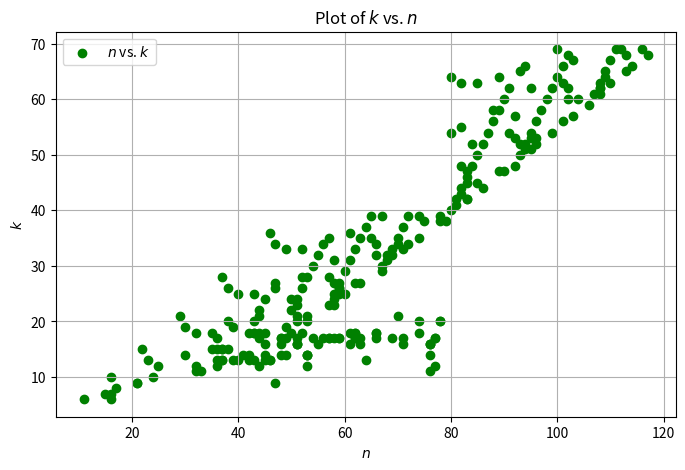

Recreate this plot in Python.
import matplotlib.pyplot as plt

def plot_k_vs_n(tuples):
    k_values = []
    n_values = []

    for n, k, s in tuples:
        k_values.append(k)
        n_values.append(n)

    plt.figure(figsize=(8, 5))
    plt.scatter(n_values, k_values, color='green', label='$n$ vs. $k$')
    plt.xlabel('$n$')
    plt.ylabel('$k$')
    plt.title('Plot of $k$ vs. $n$')
    plt.legend()
    plt.grid(True)
    plt.show()

# Example usage:
data = [(11, 6, 0), (16, 6, 0), (15, 7, 0), (16, 7, 0), (17, 8, 1), (21, 9, 1), (21, 9, 6), (47, 9, 1), (16, 10, 0), (24, 10, 2), (32, 11, 8), (33, 11, 9), (76, 11, 2), (25, 12, 2), (32, 12, 3), (36, 12, 1), (44, 12, 1), (53, 12, 2), (77, 12, 2), (23, 13, 1), (36, 13, 4), (37, 13, 3), (37, 13, 9), (39, 13, 2), (40, 13, 9), (42, 13, 1), (43, 13, 1), (45, 13, 1), (46, 13, 10), (46, 13, 11), (64, 13, 3), (30, 14, 8), (41, 14, 4), (42, 14, 10), (45, 14, 2), (48, 14, 12), (49, 14, 13), (53, 14, 11), (53, 14, 12), (53, 14, 13), (76, 14, 4), (22, 15, 0), (35, 15, 9), (36, 15, 9), (37, 15, 5), (37, 15, 9), (38, 15, 9), (45, 16, 8), (48, 16, 11), (51, 16, 5), (51, 16, 7), (51, 16, 10), (55, 16, 3), (61, 16, 12), (63, 16, 11), (71, 16, 3), (76, 16, 13), (76, 16, 14), (76, 16, 15), (36, 17, 9), (44, 17, 7), (48, 17, 9), (48, 17, 10), (49, 17, 8), (51, 17, 9), (54, 17, 10), (56, 17, 7), (57, 17, 5), (57, 17, 8), (58, 17, 11), (59, 17, 4), (59, 17, 9), (62, 17, 3), (62, 17, 10), (63, 17, 12), (66, 17, 11), (69, 17, 13), (71, 17, 12), (77, 17, 13), (77, 17, 16), (32, 18, 2), (35, 18, 3), (42, 18, 10), (43, 18, 6), (43, 18, 10), (44, 18, 10), (45, 18, 10), (50, 18, 10), (52, 18, 8), (61, 18, 11), (62, 18, 6), (62, 18, 8), (66, 18, 4), (66, 18, 10), (74, 18, 12), (30, 19, 1), (39, 19, 4), (49, 19, 10), (38, 20, 9), (43, 20, 10), (51, 20, 11), (53, 20, 10), (74, 20, 7), (78, 20, 5), (78, 20, 11), (29, 21, 0), (44, 21, 5), (51, 21, 8), (53, 21, 9), (70, 21, 11), (44, 22, 10), (50, 22, 11), (51, 23, 7), (57, 23, 10), (58, 23, 12), (45, 24, 10), (50, 24, 6), (51, 24, 11), (58, 24, 11), (40, 25, 2), (43, 25, 3), (58, 25, 12), (59, 25, 12), (60, 25, 11), (38, 26, 1), (47, 26, 4), (52, 26, 11), (59, 26, 9), (59, 26, 11), (47, 27, 10), (58, 27, 8), (59, 27, 12), (62, 27, 10), (63, 27, 11), (37, 28, 0), (52, 28, 5), (53, 28, 11), (57, 28, 7), (60, 29, 12), (67, 29, 13), (54, 30, 11), (67, 30, 11), (58, 31, 6), (61, 31, 12), (68, 31, 13), (55, 32, 11), (66, 32, 9), (68, 32, 10), (69, 32, 12), (49, 33, 2), (52, 33, 3), (62, 33, 12), (69, 33, 13), (71, 33, 12), (47, 34, 1), (56, 34, 4), (66, 34, 8), (70, 34, 12), (72, 34, 11), (57, 35, 11), (63, 35, 12), (65, 35, 7), (70, 35, 13), (74, 35, 12), (46, 36, 0), (61, 36, 5), (64, 37, 12), (71, 37, 13), (75, 38, 10), (78, 38, 12), (79, 38, 14), (65, 39, 12), (67, 39, 6), (72, 39, 13), (74, 39, 9), (78, 39, 11), (80, 40, 14), (81, 41, 13), (81, 42, 14), (83, 42, 12), (83, 42, 13), (82, 43, 13), (82, 44, 14), (86, 44, 13), (83, 45, 10), (85, 45, 11), (83, 46, 14), (83, 47, 9), (89, 47, 12), (90, 47, 13), (82, 48, 8), (84, 48, 14), (92, 48, 15), (85, 50, 14), (93, 50, 15), (94, 51, 14), (95, 51, 13), (84, 52, 7), (86, 52, 14), (93, 52, 11), (94, 52, 15), (96, 52, 14), (92, 53, 10), (95, 53, 14), (96, 53, 12), (80, 54, 13), (87, 54, 14), (91, 54, 9), (95, 54, 15), (99, 54, 14), (82, 55, 5), (88, 56, 14), (96, 56, 15), (101, 56, 13), (92, 57, 8), (103, 57, 14), (88, 58, 6), (89, 58, 14), (97, 58, 15), (106, 59, 16), (90, 60, 14), (98, 60, 15), (102, 60, 11), (104, 60, 12), (107, 61, 16), (108, 61, 14), (91, 62, 14), (95, 62, 7), (99, 62, 15), (102, 62, 10), (108, 62, 13), (108, 62, 15), (82, 63, 2), (85, 63, 3), (101, 63, 9), (108, 63, 16), (110, 63, 15), (80, 64, 1), (89, 64, 4), (100, 64, 15), (109, 64, 15), (93, 65, 14), (109, 65, 16), (113, 65, 15), (94, 66, 5), (101, 66, 15), (114, 66, 14), (103, 67, 8), (110, 67, 16), (102, 68, 15), (113, 68, 12), (117, 68, 15), (100, 69, 6), (111, 69, 16), (112, 69, 11), (116, 69, 13)]  # use your long data list here
plot_k_vs_n(data)
